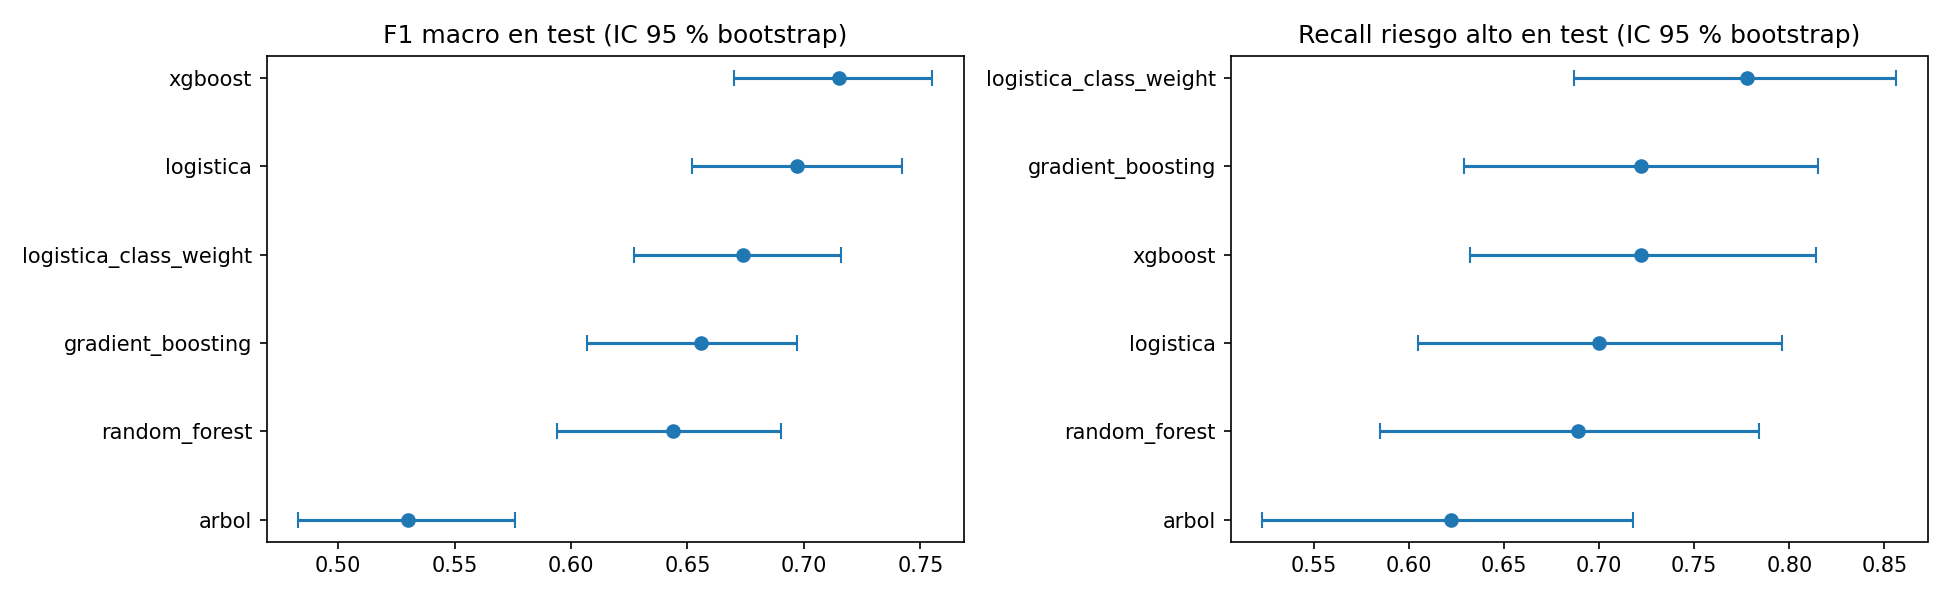

Values plotted in this chart, from the file beside it:
modelo, f1_macro, recall_alto, f1_macro_inf, f1_macro_sup, recall_alto_inf, recall_alto_sup
xgboost, 0.715, 0.722, 0.67, 0.755, 0.632, 0.814
logistica, 0.697, 0.7, 0.652, 0.742, 0.605, 0.796
logistica_class_weight, 0.674, 0.778, 0.627, 0.716, 0.687, 0.856
gradient_boosting, 0.656, 0.722, 0.607, 0.697, 0.629, 0.815
random_forest, 0.644, 0.689, 0.594, 0.69, 0.585, 0.784
arbol, 0.53, 0.622, 0.483, 0.576, 0.523, 0.718
